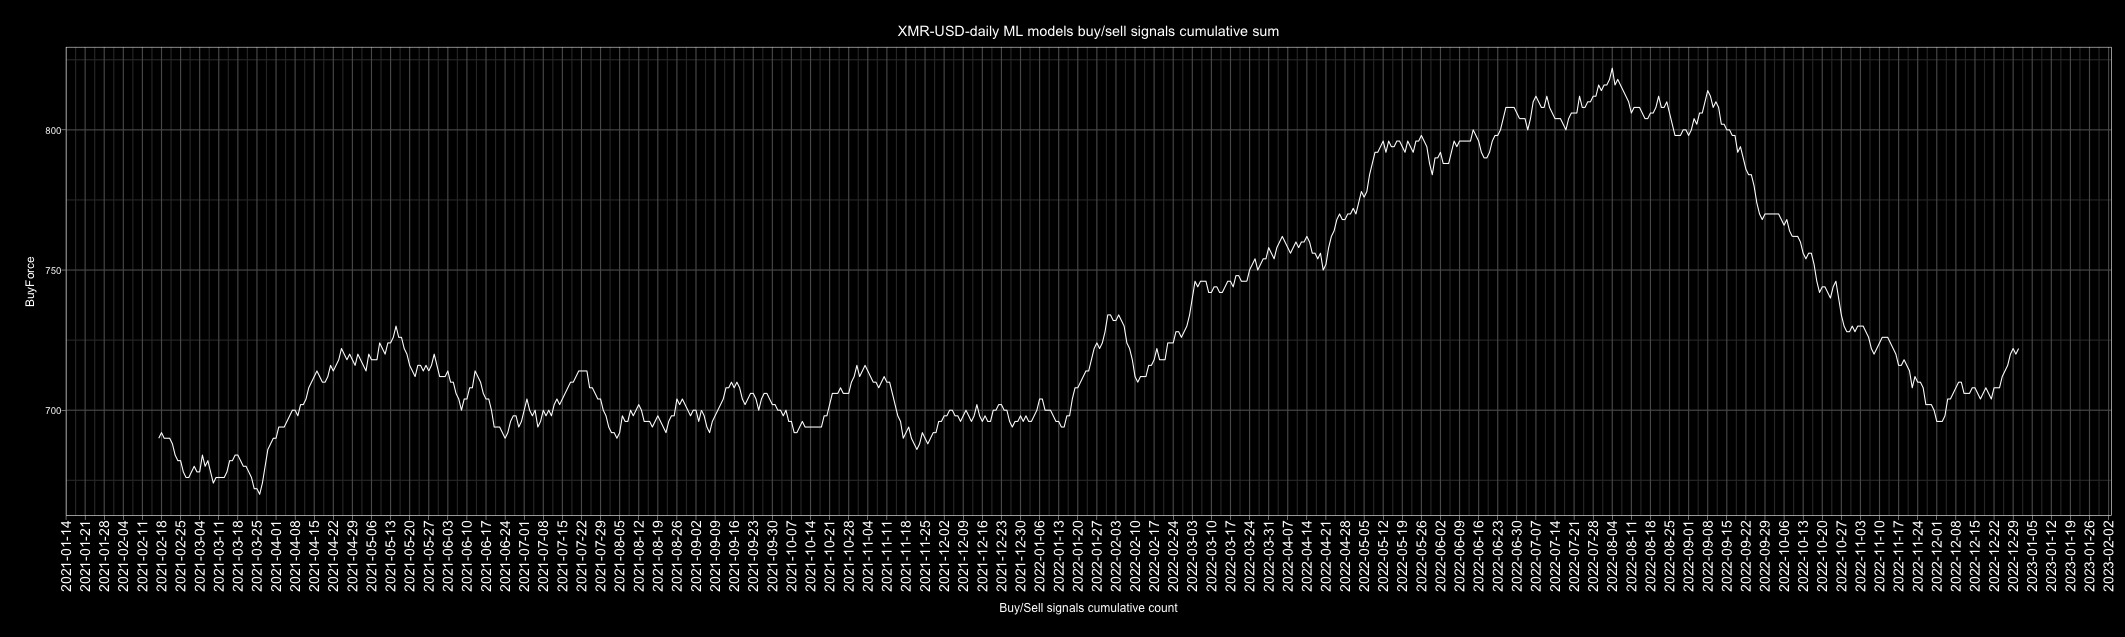

Values plotted in this chart, from the file beside it:
Date, buy, sell, Action, ActionID
2010-01-01, 2, 4, sell, 0
2010-01-02, 4, 2, buy, 1
2010-01-03, 4, 2, buy, 1
2010-01-04, 5, 1, buy, 1
2010-01-05, 4, 2, buy, 1
2010-01-06, 3, 3, buy, 1
2010-01-07, 3, 3, buy, 1
2010-01-08, 4, 2, buy, 1
2010-01-09, 3, 3, buy, 1
2010-01-10, 4, 2, buy, 1
2010-01-11, 2, 4, sell, 0
2010-01-12, 1, 5, sell, 0
2010-01-13, 4, 2, buy, 1
2010-01-14, 3, 3, buy, 1
2010-01-15, 5, 1, buy, 1
2010-01-16, 3, 3, buy, 1
2010-01-17, 3, 3, buy, 1
2010-01-18, 4, 2, buy, 1
2010-01-19, 3, 3, buy, 1
2010-01-20, 3, 3, buy, 1
2010-01-21, 5, 1, buy, 1
2010-01-22, 6, 0, buy, 1
2010-01-23, 3, 3, buy, 1
2010-01-24, 3, 3, buy, 1
2010-01-25, 3, 3, buy, 1
2010-01-26, 5, 1, buy, 1
2010-01-27, 3, 3, buy, 1
2010-01-28, 2, 4, sell, 0
2010-01-29, 3, 3, buy, 1
2010-01-30, 2, 4, sell, 0
2010-01-31, 4, 2, buy, 1
2010-02-01, 4, 2, buy, 1
2010-02-02, 5, 1, buy, 1
2010-02-03, 2, 4, sell, 0
2010-02-04, 3, 3, buy, 1
2010-02-05, 2, 4, sell, 0
2010-02-06, 3, 3, buy, 1
2010-02-07, 4, 2, buy, 1
2010-02-08, 3, 3, buy, 1
2010-02-09, 3, 3, buy, 1
2010-02-10, 4, 2, buy, 1
2010-02-11, 1, 5, sell, 0
2010-02-12, 0, 6, sell, 0
2010-02-13, 1, 5, sell, 0
2010-02-14, 2, 4, sell, 0
2010-02-15, 4, 2, buy, 1
2010-02-16, 5, 1, buy, 1
2010-02-17, 4, 2, buy, 1
2010-02-18, 4, 2, buy, 1
2010-02-19, 3, 3, buy, 1
2010-02-20, 4, 2, buy, 1
2010-02-21, 3, 3, buy, 1
2010-02-22, 4, 2, buy, 1
2010-02-23, 5, 1, buy, 1
2010-02-24, 4, 2, buy, 1
2010-02-25, 5, 1, buy, 1
2010-02-26, 4, 2, buy, 1
2010-02-27, 2, 4, sell, 0
2010-02-28, 1, 5, sell, 0
2010-03-01, 2, 4, sell, 0
... 4,688 more rows
